3-way image classification set "hand_gestures_data" from GitHub (abhishekjagtap1/Control_MountainCar-v0_using_Hand_Gestures_Real_Time); label vocabulary: move back, move forward, stop sign.

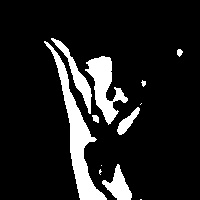
Label: stop sign

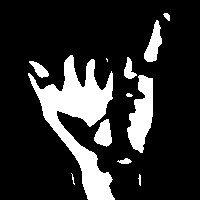
Label: stop sign

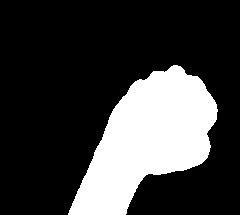
Label: move back

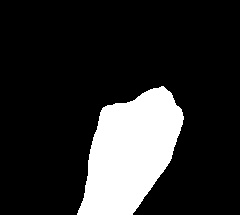
Label: move back

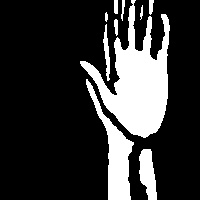
Label: move forward

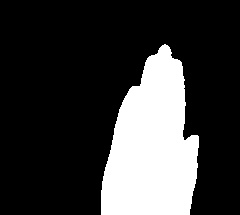
Label: move forward
